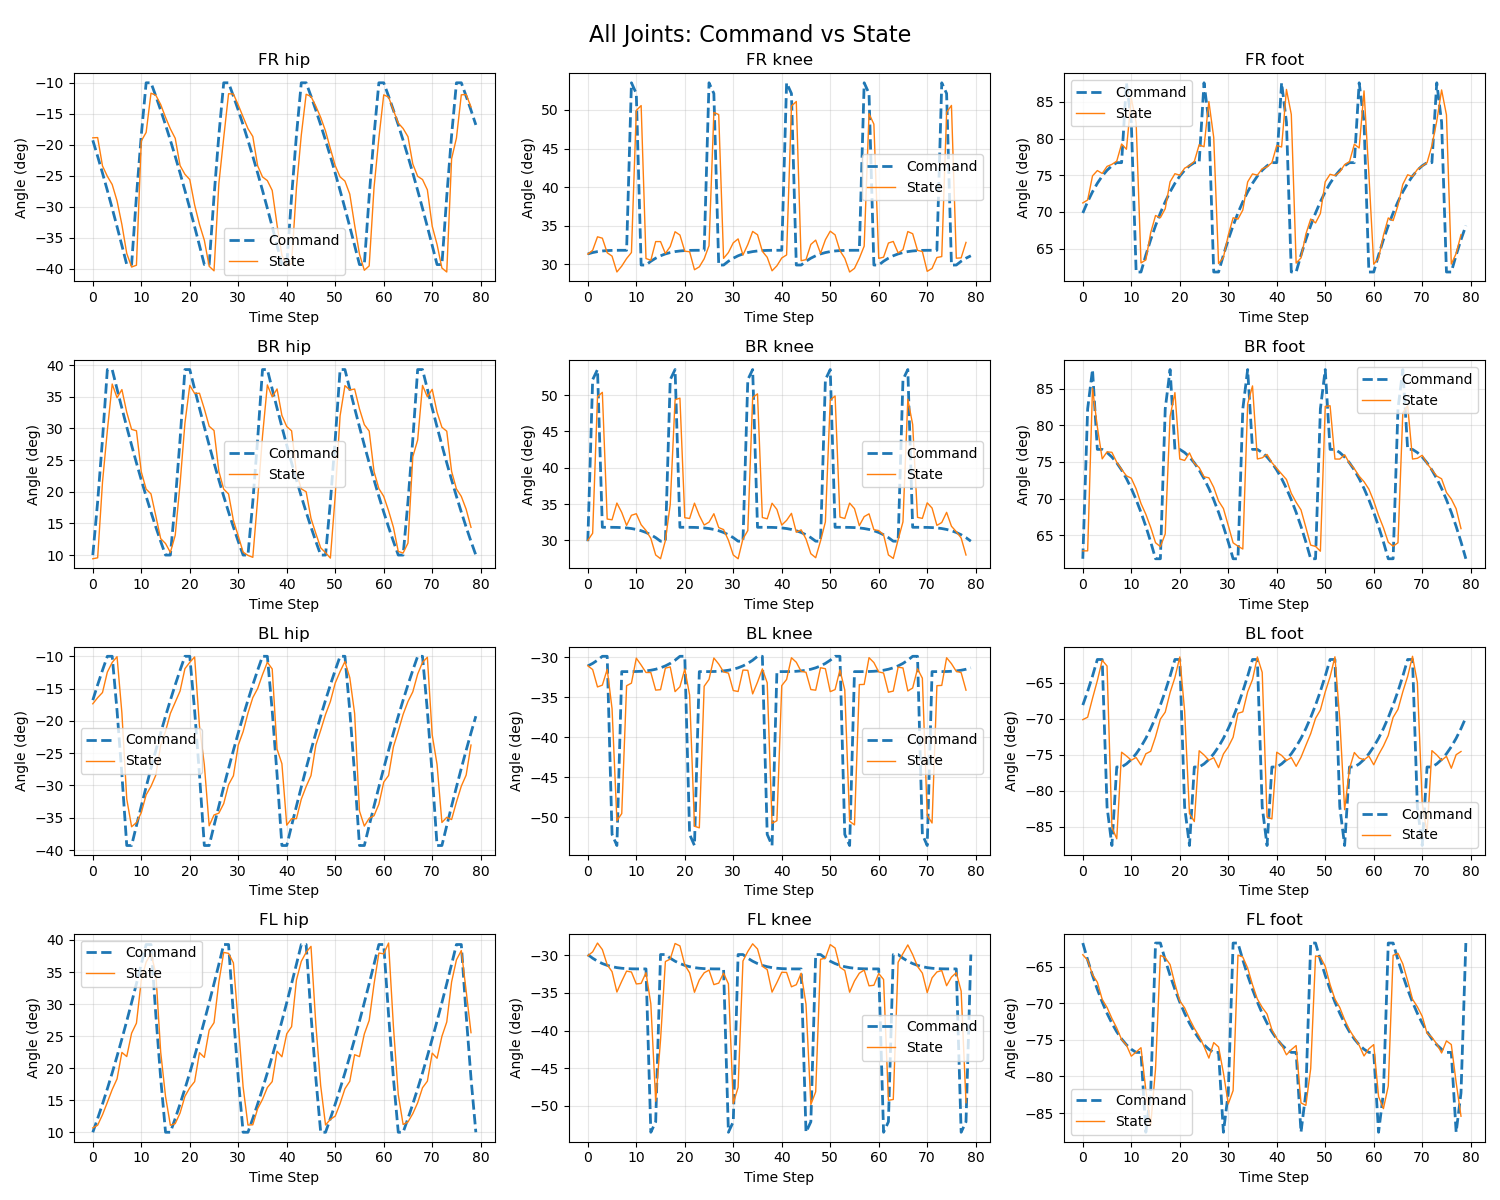

The table this chart was drawn from, first rows:
Time_Step, Time_s, FR_hip_command, FR_hip_state, FR_knee_command, FR_knee_state, FR_foot_command, FR_foot_state, BR_hip_command, BR_hip_state, BR_knee_command, BR_knee_state, BR_foot_command, BR_foot_state, BL_hip_command, BL_hip_state, BL_knee_command, BL_knee_state, BL_foot_command, BL_foot_state, FL_hip_command, FL_hip_state, FL_knee_command, FL_knee_state
0, 0.1, -19.27, -18.87, 31.34, 31.31, 69.85, 71.22, 10.01, 9.424, 29.9, 30.01, 61.79, 62.87, -16.79, -17.36, -31.1, -31.08, -68.12, -70.14, 10.01, 10.68, -29.9, -30.05
1, 0.2, -21.86, -18.83, 31.51, 31.81, 71.38, 71.62, 18.43, 9.574, 52.13, 30.99, 82.25, 62.87, -14.42, -16.41, -30.78, -31.55, -66.21, -69.8, 12.16, 11.12, -30.39, -29.54
2, 0.3, -24.56, -23.4, 31.64, 33.55, 72.73, 74.9, 28.3, 21.52, 53.52, 49.78, 87.61, 85.07, -12.16, -15.61, -30.39, -33.72, -64.1, -67.2, 14.42, 12.74, -30.78, -28.37
3, 0.4, -27.35, -25.07, 31.72, 33.38, 73.9, 75.63, 39.29, 29.67, 31.81, 50.38, 76.71, 79.79, -10.01, -12.45, -29.9, -33.5, -61.79, -64.73, 16.79, 14.67, -31.1, -29.24
4, 0.5, -30.23, -26.4, 31.77, 31.49, 74.88, 75.24, 39.29, 37, 31.81, 32.94, 76.71, 75.42, -10.01, -10.96, -29.9, -31.52, -61.79, -61.9, 19.27, 16.67, -31.34, -31.25
5, 0.6, -33.19, -29.03, 31.79, 31.05, 75.67, 76.2, 36.21, 34.84, 31.81, 32.84, 76.29, 76.38, -18.43, -10.07, -52.13, -36.43, -82.25, -62.7, 21.86, 18.33, -31.51, -32.17
6, 0.7, -36.21, -32.85, 31.81, 29, 76.29, 76.48, 33.19, 36.13, 31.79, 35.15, 75.67, 76.32, -28.3, -18.79, -53.52, -50.41, -87.61, -85.06, 24.56, 22.46, -31.64, -34.88
7, 0.8, -39.29, -37.49, 31.81, 29.76, 76.71, 76.92, 30.23, 32.55, 31.77, 33.85, 74.88, 74.96, -39.29, -32.08, -31.81, -49.54, -76.71, -86.68, 27.35, 21.82, -31.72, -33.44
8, 0.9, -39.29, -39.69, 31.81, 30.74, 76.71, 79.26, 27.35, 29.85, 31.72, 32.07, 73.9, 73.99, -39.29, -36.39, -31.81, -33.57, -76.71, -74.66, 30.23, 25.45, -31.77, -32.1
9, 1.0, -28.3, -39.39, 53.52, 31.52, 87.61, 78.54, 24.56, 29.63, 31.64, 33.46, 72.73, 73.11, -36.21, -35.73, -31.81, -33.25, -76.29, -75.18, 33.19, 27.02, -31.79, -32.22
10, 1.1, -18.43, -19.38, 52.13, 49.94, 82.25, 85.55, 21.86, 23.14, 31.51, 33.68, 71.38, 72.78, -33.19, -34.21, -31.79, -30.13, -75.67, -75.77, 36.21, 33.71, -31.81, -33.81
11, 1.2, -10.01, -18, 29.9, 50.57, 61.79, 82.17, 19.27, 20.41, 31.34, 32.16, 69.85, 71.33, -30.23, -31.45, -31.77, -30.99, -74.88, -75.4, 39.29, 36.54, -31.81, -33.73
12, 1.3, -10.01, -11.68, 29.9, 30.74, 61.79, 63.03, 16.79, 19.67, 31.1, 31.37, 68.12, 69.33, -27.35, -30.14, -31.72, -31.92, -73.9, -76.44, 39.29, 37.86, -31.81, -32.31
13, 1.4, -12.16, -12.02, 30.39, 30.51, 64.1, 63.44, 14.42, 16.16, 30.78, 30.27, 66.21, 67.86, -24.56, -28.4, -31.64, -31.92, -72.73, -74.88, 28.3, 34.79, -53.52, -36.46
14, 1.5, -14.42, -13.51, 30.78, 32.94, 66.21, 67.15, 12.16, 12.6, 30.39, 28, 64.1, 66.08, -21.86, -23.8, -31.51, -34.12, -71.38, -74.54, 18.43, 22.53, -52.13, -49.39
15, 1.6, -16.79, -15.57, 31.1, 32.93, 68.12, 69.5, 10.01, 11.83, 29.9, 27.48, 61.79, 63.98, -19.27, -21.62, -31.34, -34.06, -69.85, -72.51, 10.01, 15.59, -29.9, -41.26
16, 1.7, -19.27, -17.43, 31.34, 31.39, 69.85, 69.21, 10.01, 10.43, 29.9, 29.98, 61.79, 63.44, -16.79, -18.84, -31.1, -31.37, -68.12, -70.07, 10.01, 11.1, -29.9, -30.83
17, 1.8, -21.86, -18.95, 31.51, 32.3, 71.38, 70.43, 18.43, 13.13, 52.13, 34.95, 82.25, 65.18, -14.42, -17.12, -30.78, -31.23, -66.21, -69.1, 12.16, 11.36, -30.39, -30.5
18, 1.9, -24.56, -23.34, 31.64, 34.21, 72.73, 74.1, 28.3, 21.27, 53.52, 49.36, 87.61, 81.21, -12.16, -15.38, -30.39, -34.31, -64.1, -66.38, 14.42, 13.01, -30.78, -28.43
19, 2.0, -27.35, -24.75, 31.72, 33.78, 73.9, 75.21, 39.29, 30.82, 31.81, 49.58, 76.71, 84.46, -10.01, -11.92, -29.9, -33.69, -61.79, -64.29, 16.79, 15.61, -31.1, -28.75
20, 2.1, -30.23, -25.59, 31.77, 31.69, 74.88, 75, 39.29, 36.79, 31.81, 33.13, 76.71, 75.4, -10.01, -10.94, -29.9, -31.49, -61.79, -61.44, 19.27, 16.95, -31.34, -31.27
21, 2.2, -33.19, -29.69, 31.79, 31.62, 75.67, 75.96, 36.21, 35.51, 31.81, 33.02, 76.29, 75.2, -18.43, -10.11, -52.13, -34.74, -82.25, -68.97, 21.86, 17.91, -31.51, -32.33
22, 2.3, -36.21, -32.82, 31.81, 29.29, 76.29, 76.32, 33.19, 35.55, 31.79, 35.13, 75.67, 76.24, -28.3, -20.81, -53.52, -51.12, -87.61, -83.17, 24.56, 22.42, -31.64, -34.91
23, 2.4, -39.29, -35.36, 31.81, 29.66, 76.71, 76.88, 30.23, 33.08, 31.77, 33.44, 74.88, 74.81, -39.29, -26.79, -31.81, -51.31, -76.71, -84.28, 27.35, 21.68, -31.72, -33.27
24, 2.5, -39.29, -39.56, 31.81, 30.71, 76.71, 79.15, 27.35, 30.34, 31.72, 32.12, 73.9, 74.24, -39.29, -36.24, -31.81, -33.64, -76.71, -74.46, 30.23, 25.94, -31.77, -32.33
25, 2.6, -28.3, -40.29, 53.52, 32.41, 87.61, 78.88, 24.56, 29.67, 31.64, 32.52, 72.73, 72.98, -36.21, -34.56, -31.81, -32.79, -76.29, -75.05, 33.19, 27.1, -31.79, -31.97
26, 2.7, -18.43, -26.25, 52.13, 49.68, 82.25, 85.05, 21.86, 23.22, 31.51, 33.68, 71.38, 72.84, -33.19, -34.28, -31.79, -30.11, -75.67, -75.77, 36.21, 33.44, -31.81, -33.9
27, 2.8, -10.01, -18.84, 29.9, 49.4, 61.79, 80.16, 19.27, 20.42, 31.34, 31.77, 69.85, 71.54, -30.23, -32.81, -31.77, -30.86, -74.88, -75.43, 39.29, 38.05, -31.81, -33.69
28, 2.9, -10.01, -11.77, 29.9, 30.76, 61.79, 62.94, 16.79, 19.64, 31.1, 31.5, 68.12, 69.67, -27.35, -29.88, -31.72, -31.85, -73.9, -76.8, 39.29, 37.91, -31.81, -32.37
29, 3.0, -12.16, -11.82, 30.39, 31.52, 64.1, 63.78, 14.42, 15.47, 30.78, 30.03, 66.21, 68.65, -24.56, -28.5, -31.64, -31.99, -72.73, -74.91, 28.3, 36.42, -53.52, -33.79
30, 3.1, -14.42, -13.58, 30.78, 32.77, 66.21, 66.82, 12.16, 13.03, 30.39, 28, 64.1, 66.33, -21.86, -23.75, -31.51, -34.17, -71.38, -73.92, 18.43, 26.94, -52.13, -49.7
31, 3.2, -16.79, -15.52, 31.1, 33.28, 68.12, 69.19, 10.01, 10.47, 29.9, 27.48, 61.79, 63.97, -19.27, -21.68, -31.34, -34.29, -69.85, -72.59, 10.01, 17.08, -29.9, -47.55
32, 3.3, -19.27, -17.39, 31.34, 31.2, 69.85, 69.01, 10.01, 9.956, 29.9, 30.22, 61.79, 63.51, -16.79, -18.8, -31.1, -31.61, -68.12, -69.26, 10.01, 11.13, -29.9, -30.76
33, 3.4, -21.86, -18.66, 31.51, 32.55, 71.38, 70.24, 18.43, 9.651, 52.13, 31.36, 82.25, 63.12, -14.42, -16.4, -30.78, -31.65, -66.21, -69.05, 12.16, 11.17, -30.39, -29.49
34, 3.5, -24.56, -23.38, 31.64, 34.25, 72.73, 74.09, 28.3, 18.85, 53.52, 49.66, 87.61, 82.93, -12.16, -15, -30.39, -34.59, -64.1, -66.28, 14.42, 13.69, -30.78, -28.47
35, 3.6, -27.35, -25.17, 31.72, 33.82, 73.9, 75.18, 39.29, 28.79, 31.81, 50.18, 76.71, 85.38, -10.01, -12.84, -29.9, -33.12, -61.79, -64.58, 16.79, 15.14, -31.1, -29.16
36, 3.7, -30.23, -25.76, 31.77, 31.68, 74.88, 75.01, 39.29, 36.86, 31.81, 33.16, 76.71, 75.41, -10.01, -10.93, -29.9, -31.47, -61.79, -61.44, 19.27, 16.99, -31.34, -31.45
37, 3.8, -33.19, -27.34, 31.79, 30.9, 75.67, 75.88, 36.21, 34.97, 31.81, 32.97, 76.29, 75.57, -18.43, -11.97, -52.13, -33.2, -82.25, -63.58, 21.86, 17.91, -31.51, -31.9
38, 3.9, -36.21, -32.91, 31.81, 29.15, 76.29, 76.14, 33.19, 36.23, 31.79, 35.12, 75.67, 76.03, -28.3, -24.37, -53.52, -50.75, -87.61, -83.67, 24.56, 22.64, -31.64, -34.89
39, 4.0, -39.29, -37.79, 31.81, 29.79, 76.71, 76.72, 30.23, 32.04, 31.77, 34.27, 74.88, 74.91, -39.29, -26.63, -31.81, -50.43, -76.71, -83.92, 27.35, 21.78, -31.72, -33.62
40, 4.1, -39.29, -39.5, 31.81, 30.81, 76.71, 79.06, 27.35, 30.29, 31.72, 32.11, 73.9, 74.13, -39.29, -36.14, -31.81, -33.56, -76.71, -74.66, 30.23, 25.37, -31.77, -32.26
41, 4.2, -28.3, -39.12, 53.52, 31.21, 87.61, 78.85, 24.56, 29.62, 31.64, 32.76, 72.73, 73.37, -36.21, -35.14, -31.81, -32.79, -76.29, -75.1, 33.19, 26.48, -31.79, -32.28
42, 4.3, -18.43, -26.94, 52.13, 50.5, 82.25, 86.7, 21.86, 22.96, 31.51, 33.73, 71.38, 72.61, -33.19, -35.14, -31.79, -30.08, -75.67, -75.81, 36.21, 33.75, -31.81, -34.18
43, 4.4, -10.01, -18.42, 29.9, 51.1, 61.79, 83.3, 19.27, 20.47, 31.34, 31.13, 69.85, 70.72, -30.23, -32.12, -31.77, -30.64, -74.88, -75.41, 39.29, 36.66, -31.81, -33.91
44, 4.5, -10.01, -11.86, 29.9, 30.45, 61.79, 63.01, 16.79, 20, 31.1, 31.46, 68.12, 69.5, -27.35, -30.16, -31.72, -31.78, -73.9, -76.62, 39.29, 38.07, -31.81, -32.38
45, 4.6, -12.16, -12.21, 30.39, 30.6, 64.1, 63.71, 14.42, 15.79, 30.78, 30.2, 66.21, 68.46, -24.56, -28.47, -31.64, -31.89, -72.73, -75.37, 28.3, 39, -53.52, -36.49
46, 4.7, -14.42, -13.78, 30.78, 32.57, 66.21, 66.95, 12.16, 13.41, 30.39, 28.17, 64.1, 66.08, -21.86, -23.76, -31.51, -34.05, -71.38, -73.71, 18.43, 26.81, -52.13, -49.85
47, 4.8, -16.79, -15.58, 31.1, 33.12, 68.12, 69.02, 10.01, 11.15, 29.9, 27.62, 61.79, 63.65, -19.27, -21.46, -31.34, -34.13, -69.85, -72.09, 10.01, 17.26, -29.9, -48.14
48, 4.9, -19.27, -17.79, 31.34, 31.41, 69.85, 68.49, 10.01, 10.39, 29.9, 29.94, 61.79, 63.48, -16.79, -19, -31.1, -31.33, -68.12, -69.97, 10.01, 11.15, -29.9, -30.53
49, 5.0, -21.86, -20.63, 31.51, 33.17, 71.38, 69.77, 18.43, 9.529, 52.13, 32.55, 82.25, 62.82, -14.42, -17, -30.78, -31.45, -66.21, -68.81, 12.16, 12.02, -30.39, -30.38
50, 5.1, -24.56, -23.36, 31.64, 34.28, 72.73, 74.1, 28.3, 19.4, 53.52, 49.32, 87.61, 82.58, -12.16, -14.15, -30.39, -34.31, -64.1, -66.31, 14.42, 12.53, -30.78, -28.57
51, 5.2, -27.35, -25.17, 31.72, 33.81, 73.9, 75.13, 39.29, 31.98, 31.81, 49.88, 76.71, 82.67, -10.01, -12.37, -29.9, -34.05, -61.79, -64.19, 16.79, 14.49, -31.1, -29.03
52, 5.3, -30.23, -25.84, 31.77, 31.76, 74.88, 74.94, 39.29, 36.75, 31.81, 33.22, 76.71, 75.4, -10.01, -10.83, -29.9, -31.6, -61.79, -61.42, 19.27, 16.79, -31.34, -31.59
53, 5.4, -33.19, -27.94, 31.79, 30.77, 75.67, 75.44, 36.21, 36.07, 31.81, 33.02, 76.29, 75.39, -18.43, -13.31, -52.13, -34.1, -82.25, -70.14, 21.86, 17.95, -31.51, -32.02
54, 5.5, -36.21, -32.93, 31.81, 28.99, 76.29, 76.45, 33.19, 36.21, 31.79, 35.14, 75.67, 75.98, -28.3, -18.86, -53.52, -50.5, -87.61, -82.64, 24.56, 22.11, -31.64, -34.9
55, 5.6, -39.29, -37.6, 31.81, 29.46, 76.71, 76.84, 30.23, 33.07, 31.77, 34.38, 74.88, 74.82, -39.29, -33.96, -31.81, -50.95, -76.71, -76.96, 27.35, 21.81, -31.72, -33.41
56, 5.7, -39.29, -40.2, 31.81, 30.77, 76.71, 79.23, 27.35, 30.59, 31.72, 32.04, 73.9, 74.08, -39.29, -36.28, -31.81, -33.43, -76.71, -74.7, 30.23, 25.34, -31.77, -32.38
57, 5.8, -28.3, -39.51, 53.52, 32.35, 87.61, 78.71, 24.56, 29.58, 31.64, 33.28, 72.73, 73.06, -36.21, -35.08, -31.81, -33.41, -76.29, -75.47, 33.19, 27.45, -31.79, -31.96
58, 5.9, -18.43, -26.9, 52.13, 49.52, 82.25, 86.51, 21.86, 23.19, 31.51, 33.66, 71.38, 72.31, -33.19, -34.68, -31.79, -30.07, -75.67, -75.71, 36.21, 33.1, -31.81, -34.06
59, 6.0, -10.01, -18.93, 29.9, 48.16, 61.79, 75.16, 19.27, 20.5, 31.34, 31.48, 69.85, 71.29, -30.23, -32.9, -31.77, -30.68, -74.88, -75.21, 39.29, 37.96, -31.81, -33.98
... 20 more rows
